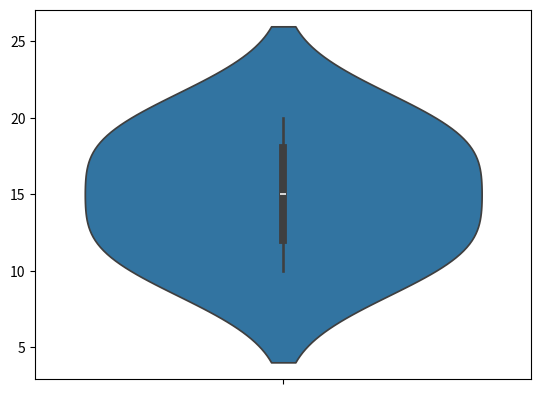

Python code for this plot:
import seaborn as sns
import matplotlib.pyplot as plt

weights = [10, 12, 15, 18, 20]

sns.violinplot(y=weights)
plt.show()
